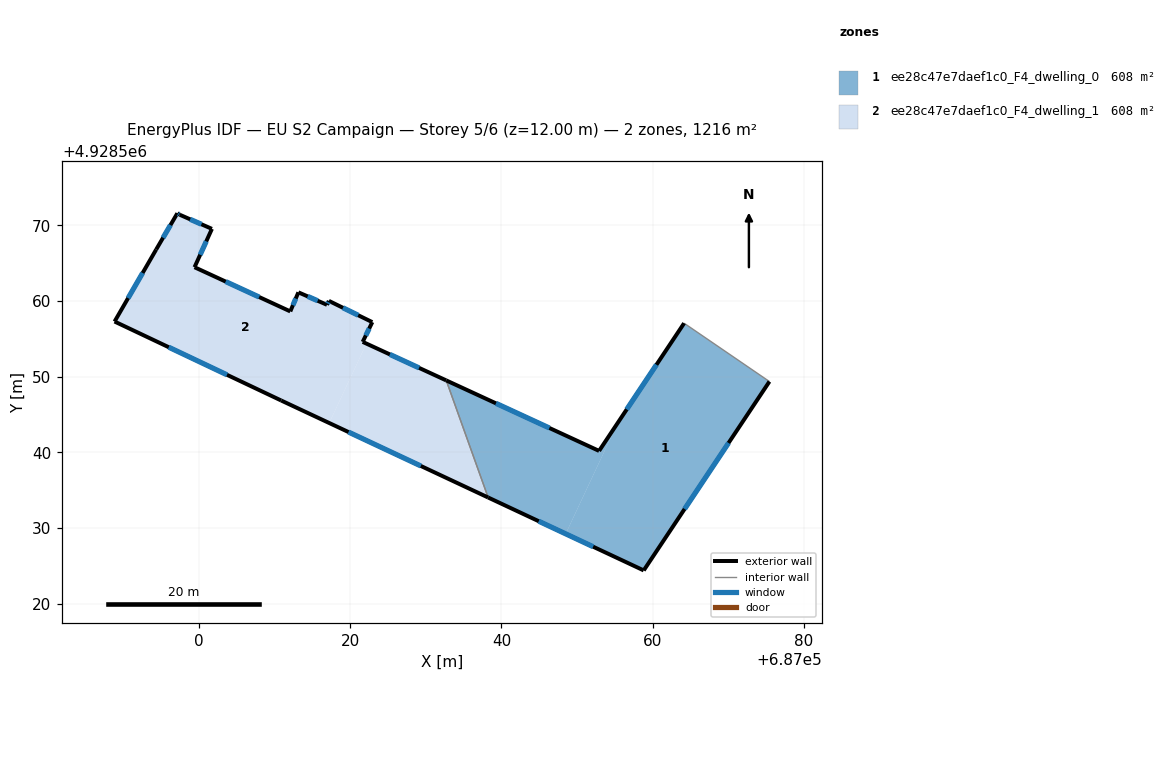
=== STOREY PLAN SPEC (per zone: floor XY polygon, exterior-wall plan segments, windows/doors) ===
zone 1: ee28c47e7daef1c0_F4_dwelling_0  (608.0 m²)
  floor: (687058.81, 4928524.39) (687075.43, 4928549.36) (687064.15, 4928557.07) (687055.37, 4928543.88) (687048.50, 4928529.22)
  floor: (687048.50, 4928529.22) (687055.37, 4928543.88) (687052.91, 4928540.19) (687032.71, 4928549.51) (687038.25, 4928534.03)
  exterior wall: (687075.43, 4928549.36) – (687058.81, 4928524.39)  [30.0 m]
    window: (687070.03, 4928541.24) – (687064.22, 4928532.51)  [11.0 m²]
  exterior wall: (687058.81, 4928524.39) – (687038.25, 4928534.03)  [22.7 m]
    window: (687052.13, 4928527.52) – (687044.94, 4928530.89)  [8.3 m²]
  exterior wall: (687032.71, 4928549.51) – (687052.91, 4928540.19)  [22.2 m]
    window: (687039.28, 4928546.48) – (687046.34, 4928543.22)  [8.2 m²]
  exterior wall: (687052.91, 4928540.19) – (687064.15, 4928557.07)  [20.3 m]
    window: (687056.57, 4928545.68) – (687060.50, 4928551.58)  [7.4 m²]
  interior walls: 2
zone 2: ee28c47e7daef1c0_F4_dwelling_1  (608.0 m²)
  floor: (687017.24, 4928543.88) (687022.16, 4928554.37) (687021.66, 4928554.60) (687022.93, 4928557.21) (687017.19, 4928560.02) (687016.94, 4928559.50) (687013.16, 4928561.15) (687012.09, 4928558.63) (686999.43, 4928564.47) (687001.73, 4928569.54) (686997.47, 4928571.41) (686997.17, 4928571.60) (686994.36, 4928566.81) (686988.86, 4928557.29) (687010.89, 4928546.85)
  floor: (687038.25, 4928534.03) (687032.71, 4928549.51) (687022.16, 4928554.37) (687017.24, 4928543.88)
  exterior wall: (687017.19, 4928560.02) – (687022.93, 4928557.21)  [6.4 m]
    window: (687019.06, 4928559.11) – (687021.07, 4928558.12)  [2.3 m²]
  exterior wall: (687022.93, 4928557.21) – (687021.66, 4928554.60)  [2.9 m]
    window: (687022.52, 4928556.36) – (687022.08, 4928555.45)  [1.1 m²]
  exterior wall: (687021.66, 4928554.60) – (687032.71, 4928549.51)  [12.2 m]
    window: (687025.26, 4928552.94) – (687029.12, 4928551.16)  [4.5 m²]
  exterior wall: (687038.25, 4928534.03) – (687010.89, 4928546.85)  [30.2 m]
    window: (687029.35, 4928538.20) – (687019.79, 4928542.68)  [11.1 m²]
  exterior wall: (687010.89, 4928546.85) – (686988.86, 4928557.29)  [24.4 m]
    window: (687003.73, 4928550.25) – (686996.03, 4928553.89)  [8.9 m²]
  exterior wall: (686988.86, 4928557.29) – (686994.36, 4928566.81)  [11.0 m]
    window: (686990.65, 4928560.39) – (686992.58, 4928563.71)  [4.0 m²]
  exterior wall: (686994.36, 4928566.81) – (686997.17, 4928571.60)  [5.5 m]
    window: (686995.28, 4928568.37) – (686996.25, 4928570.04)  [2.0 m²]
  exterior wall: (686997.17, 4928571.60) – (686997.47, 4928571.41)  [0.4 m]
    window: (686997.27, 4928571.54) – (686997.37, 4928571.47)  [0.1 m²]
  exterior wall: (686997.47, 4928571.41) – (687001.73, 4928569.54)  [4.7 m]
    window: (686998.86, 4928570.80) – (687000.35, 4928570.15)  [1.7 m²]
  exterior wall: (687001.73, 4928569.54) – (686999.43, 4928564.47)  [5.6 m]
    window: (687000.99, 4928567.89) – (687000.18, 4928566.12)  [2.0 m²]
  exterior wall: (686999.43, 4928564.47) – (687012.09, 4928558.63)  [13.9 m]
    window: (687003.55, 4928562.57) – (687007.98, 4928560.53)  [5.1 m²]
  exterior wall: (687012.09, 4928558.63) – (687013.16, 4928561.15)  [2.7 m]
    window: (687012.44, 4928559.45) – (687012.82, 4928560.33)  [1.0 m²]
  exterior wall: (687013.16, 4928561.15) – (687016.94, 4928559.50)  [4.1 m]
    window: (687014.39, 4928560.61) – (687015.71, 4928560.04)  [1.5 m²]
  exterior wall: (687016.94, 4928559.50) – (687017.19, 4928560.02)  [0.6 m]
    window: (687017.03, 4928559.67) – (687017.11, 4928559.85)  [0.2 m²]
  interior walls: 1

=== DERIVED (storey summary) ===
Building: EU S2 Campaign
Storey: 5 of 6  (floor level z = 12.00 m)
Storey gross floor area: 1216.1 m²
Zones on this storey: 2
  - ee28c47e7daef1c0_F4_dwelling_0: floor 608.0 m²; exterior wall 95.2 m (285.7 m²); 4 window(s) 34.9 m²; WWR 12.2%
  - ee28c47e7daef1c0_F4_dwelling_1: floor 608.0 m²; exterior wall 124.6 m (373.7 m²); 14 window(s) 45.7 m²; WWR 12.2%
Zone adjacency (shared interzone walls):
  - ee28c47e7daef1c0_F4_dwelling_0 ↔ ee28c47e7daef1c0_F4_dwelling_1